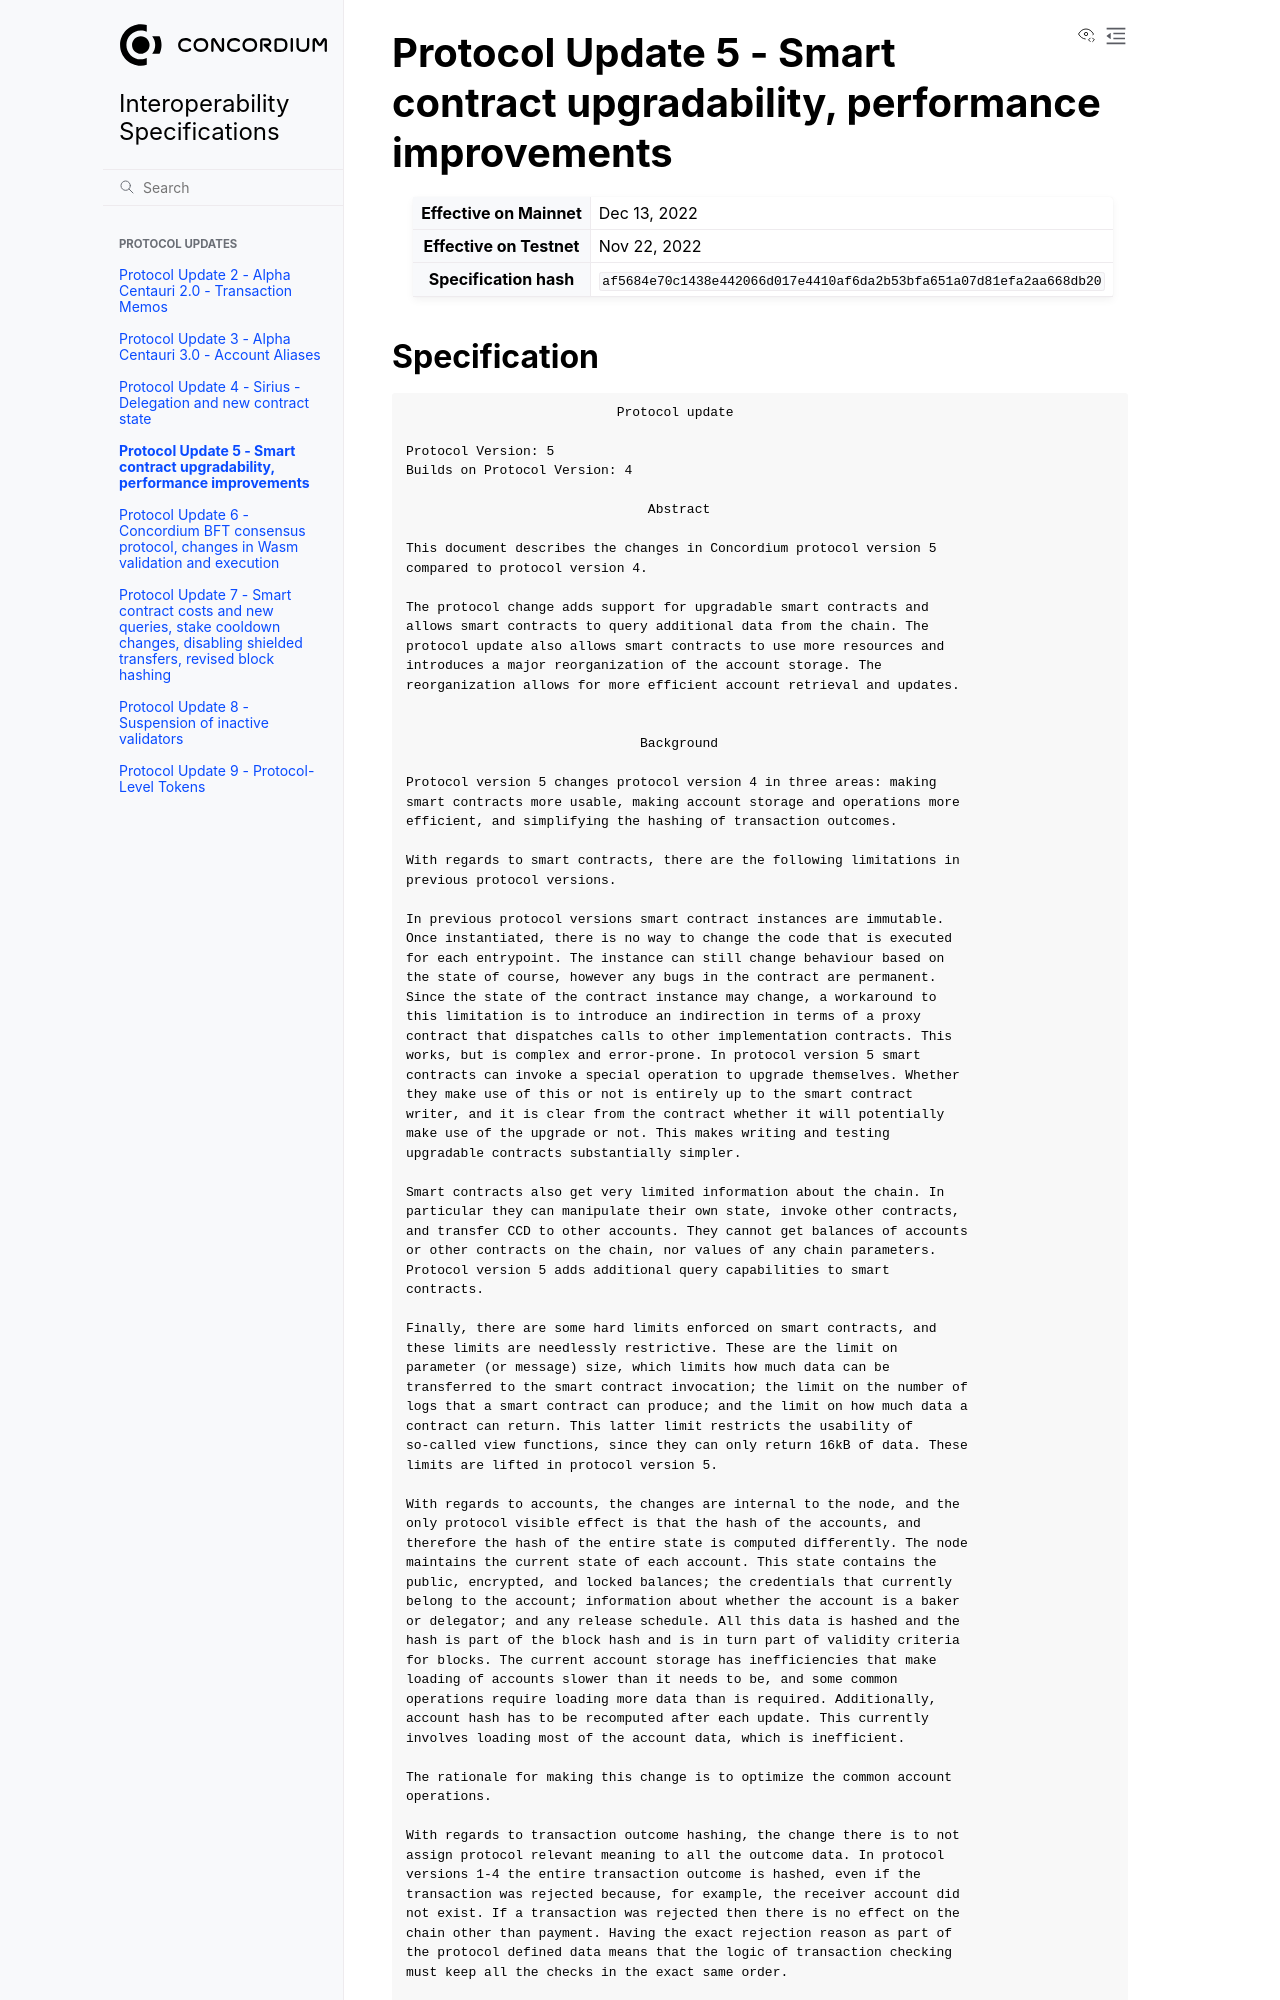

repository: Concordium/concordium-update-proposals · page: updates/P5.html · generator: sphinx

==========================================================================
Protocol Update 5 - Smart contract upgradability, performance improvements
==========================================================================
